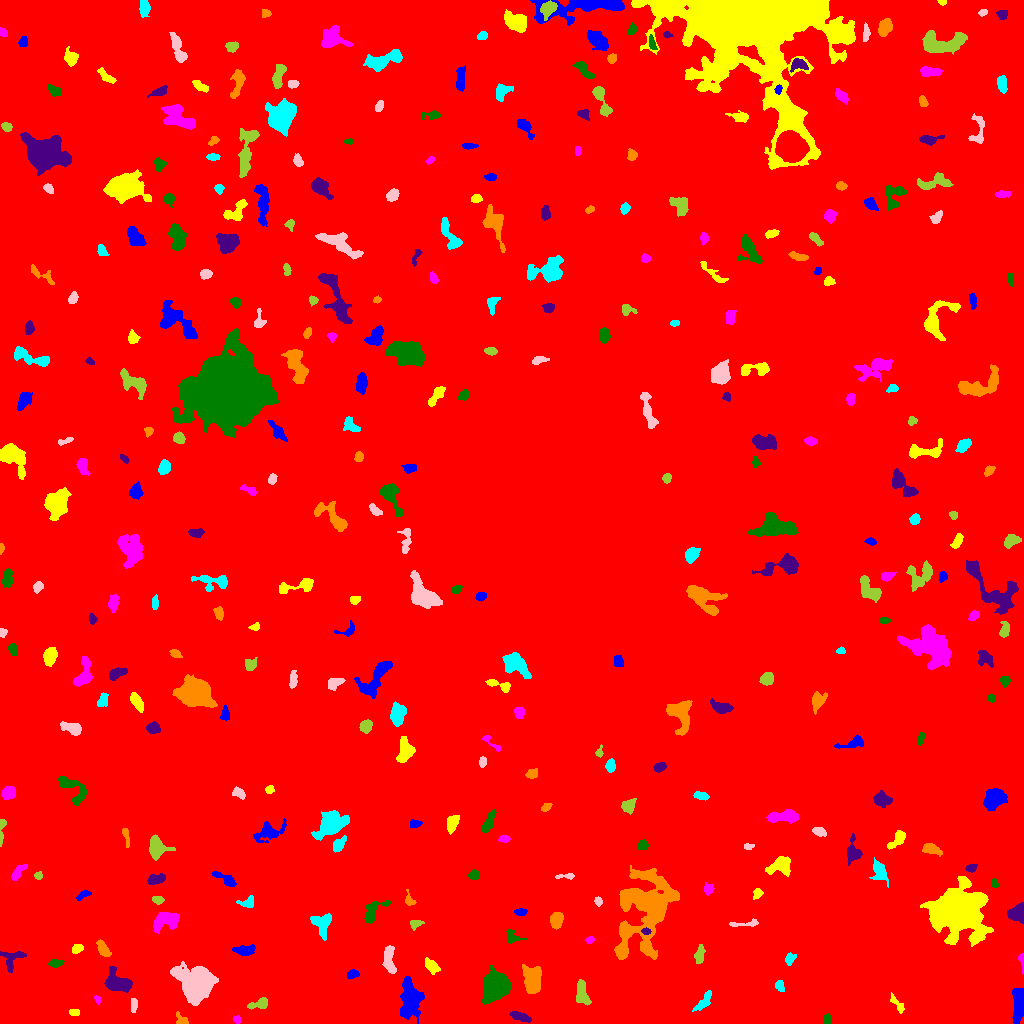

The data file committed next to this chart (first rows):
ID, X, Y, A, B, theta, total_flux, mu_max, mu_median, mu_mean, R_fwhm, R_e, R10, R90, x_start, x_end, y_start, y_end, area, greylevel
0, 514.4, 522.4, 305.2, 294.8, 1.052, 2351281, 18.0, 2.0, 2.589, 76.28, 239.6, 89.49, 395.9, 0, 1023, 0, 1023, 908013, 2.589
1, 410, 23.92, 9.669, 5.039, 1.541, 3445, 12.0, 5.0, 5.037, 9.39, 8.098, 3.141, 12.75, 400, 424, 0, 47, 684, 11.04
2, 74.22, 11.15, 2.685, 1.707, -0.05618, 312.0, 8.0, 4.0, 4.394, 3.949, 2.764, 1.128, 4.184, 69, 79, 8, 14, 71, 11.39
3, 236.8, 4.109, 1.855, 1.632, -1.379, 137.0, 5.0, 3.0, 2.404, 3.038, 2.185, 0.7979, 3.385, 233, 240, 0, 8, 57, 9.404
4, 826.8, 3.835, 2.33, 2.08, 1.363, 212.0, 5.0, 2.0, 2.494, 3.568, 2.764, 1.128, 4.37, 823, 831, 0, 10, 85, 9.494
5, 520.6, 6.664, 5.38, 1.717, -0.3266, 390.0, 5.0, 2.0, 2.364, 4.918, 3.785, 1.493, 5.863, 509, 531, 1, 12, 165, 9.364
6, 181.5, 3.08, 3.235, 2.424, -0.327, 263.0, 6.0, 2.0, 2.505, 3.909, 2.985, 1.128, 4.687, 176, 188, 0, 12, 105, 9.505
7, 703.8, 21.63, 5.705, 2.227, 0.9271, 663.0, 8.0, 3.0, 3.527, 5.412, 4.184, 1.596, 6.58, 692, 711, 12, 33, 188, 11.53
8, 133.7, 18.76, 3.885, 1.602, 1.568, 320.0, 6.0, 3.0, 3.441, 4.549, 3.192, 1.262, 4.82, 131, 137, 11, 25, 93, 9.441
9, 259.7, 19.86, 5.697, 2.277, 0.2715, 658.0, 10.0, 4.0, 3.988, 4.514, 3.909, 1.493, 6.206, 247, 267, 14, 26, 165, 10.99
10, 657.1, 13.51, 4.045, 2.726, 0.3298, 686.0, 10.0, 3.0, 3.282, 4.146, 3.868, 1.493, 6.531, 643, 664, 8, 22, 209, 11.28
11, 1018, 19.22, 9.785, 2.782, 1.502, 1836, 11.0, 5.0, 5.044, 6.555, 6.024, 2.394, 9.441, 1012, 1023, 0, 35, 364, 11.04
12, 896.8, 19.91, 5.895, 1.808, -0.8879, 348.0, 7.0, 3.0, 2.784, 3.141, 3.613, 1.262, 5.585, 890, 904, 10, 31, 125, 8.784
13, 97.71, 23.81, 2.137, 1.403, -1.234, 139.0, 6.0, 3.0, 2.837, 2.932, 2.185, 0.7979, 3.385, 94, 100, 19, 28, 49, 9.837
14, 496, 38.03, 5.442, 5.306, -1.454, 15323, 77.0, 13.0, 21.19, 6.91, 6.482, 2.523, 11.11, 481, 510, 19, 59, 723, 27.19
15, 117.5, 40.13, 6.487, 4.137, -0.3234, 2109, 14.0, 4.0, 4.986, 6.84, 5.726, 2.257, 9.236, 104, 132, 31, 57, 423, 11.99
16, 531.9, 42.51, 6.239, 3.949, -1.48, 3266, 20.0, 6.0, 7.194, 6.383, 5.944, 2.326, 9.934, 522, 541, 30, 59, 454, 13.19
17, 779.8, 37.32, 2.677, 1.835, -1.262, 263.0, 6.0, 3.0, 2.828, 4.029, 2.821, 1.128, 4.442, 775, 784, 32, 43, 93, 9.828
18, 197.4, 39.15, 8.49, 8.115, -1.178, 11344, 26.0, 8.0, 9.687, 11.27, 9.657, 3.785, 15.61, 170, 218, 18, 62, 1171, 15.69
19, 582.2, 29.27, 6.35, 2.81, -1.344, 797.0, 7.0, 3.0, 3.089, 5.809, 4.983, 1.954, 7.632, 576, 591, 18, 44, 258, 10.09
20, 947.4, 43.98, 3.488, 2.097, -0.9223, 276.0, 6.0, 2.0, 2.075, 3.827, 3.038, 1.128, 5.232, 940, 955, 37, 51, 133, 9.075
21, 352.1, 49.02, 2.612, 1.999, 0.4155, 219.0, 6.0, 2.0, 2.235, 3.7, 2.932, 1.128, 4.618, 347, 359, 45, 54, 98, 10.23
22, 431.2, 57.28, 4.144, 2.319, -0.841, 436.0, 6.0, 2.0, 2.611, 5.14, 3.868, 1.493, 5.997, 425, 440, 49, 66, 167, 9.611
23, 1022, 62.71, 4.773, 1.268, -1.467, 267.0, 10.0, 3.0, 3.708, 2.523, 2.523, 0.7979, 4.184, 1018, 1023, 49, 70, 72, 9.708
24, 55.85, 60.1, 3.297, 1.732, 0.08751, 372.0, 7.0, 3.0, 3.477, 4.029, 3.09, 1.262, 4.754, 48, 64, 55, 64, 107, 10.48
25, 12.02, 64.0, 6.52, 4.757, 0.8407, 792.0, 6.0, 3.0, 3.206, 7.159, 5.14, 2.111, 7.939, 0, 26, 50, 72, 247, 9.206
26, 102.9, 74.13, 4.047, 2.187, -1.038, 469.0, 7.0, 3.0, 2.825, 4.146, 3.742, 1.382, 5.971, 96, 111, 67, 84, 166, 11.83
27, 789.9, 64.66, 3.154, 2.305, 0.9818, 308.0, 6.0, 3.0, 2.933, 4.478, 3.385, 1.262, 5.202, 785, 796, 58, 71, 105, 8.933
28, 389.2, 62.69, 7.74, 2.719, -1.46, 1039, 10.0, 4.0, 3.921, 5.202, 5.14, 1.954, 8.038, 382, 396, 50, 78, 265, 9.921
29, 699.5, 67.99, 4.769, 2.137, 1.382, 401.0, 5.0, 3.0, 2.638, 5.171, 4.068, 1.596, 6.077, 694, 705, 60, 79, 152, 10.64
30, 843, 69.29, 5.188, 3.297, 1.353, 602.0, 7.0, 2.0, 2.519, 4.146, 4.334, 1.596, 7.069, 837, 853, 60, 82, 239, 9.519
31, 245, 73.26, 5.289, 2.421, 0.05171, 472.0, 5.0, 2.0, 2.408, 5.412, 4.334, 1.784, 6.604, 232, 255, 68, 79, 196, 9.408
32, 77.07, 74.92, 2.491, 1.91, 0.3542, 219.0, 5.0, 2.0, 2.258, 3.613, 2.764, 1.128, 4.406, 72, 83, 70, 79, 97, 11.26
33, 589.9, 83.39, 1.862, 1.527, 0.3483, 158.0, 7.0, 2.0, 2.678, 2.459, 2.111, 0.7979, 3.432, 585, 594, 80, 87, 59, 10.68
34, 512.1, 86.53, 4.408, 3.234, -0.6698, 259.0, 4.0, 2.0, 1.811, 5.14, 3.568, 1.382, 5.614, 506, 526, 80, 94, 143, 8.811
35, 645.9, 92.27, 2.21, 1.6, -0.1706, 304.0, 9.0, 5.0, 5.153, 3.241, 2.459, 0.9772, 3.742, 641, 651, 89, 96, 59, 20.15
36, 556.4, 103.8, 3.788, 2.803, 1.205, 658.0, 7.0, 3.0, 3.409, 5.441, 4.184, 1.693, 6.507, 550, 563, 94, 111, 193, 10.41
37, 321.9, 100.1, 5.823, 4.918, -1.395, 1200, 9.0, 4.0, 3.822, 6.077, 5.781, 2.257, 8.759, 310, 331, 83, 110, 314, 9.822
38, 743.1, 99.66, 9.045, 1.285, 0.0648, 251.0, 5.0, 2.0, 1.961, 3.656, 3.385, 1.262, 5.441, 729, 758, 97, 105, 128, 8.961
39, 415, 99.15, 3.146, 2.081, 0.2625, 198.0, 5.0, 2.0, 2.0, 3.241, 2.932, 1.128, 4.918, 410, 424, 93, 103, 99, 9.0
40, 18.41, 107.5, 4.562, 1.756, -0.2846, 353.0, 5.0, 3.0, 2.758, 4.72, 3.523, 1.493, 5.499, 10, 29, 103, 113, 128, 10.76
41, 520.6, 111.7, 2.905, 1.565, 0.02012, 298.0, 9.0, 3.0, 3.506, 2.985, 2.706, 0.9772, 4.297, 514, 527, 108, 115, 85, 12.51
42, 959.5, 111.8, 14.16, 13.54, -0.6981, 22710, 25.0, 8.0, 8.792, 13.75, 15.83, 6.18, 24.79, 920, 993, 77, 147, 2583, 13.79
43, 164.9, 103.1, 6.797, 3.844, 0.353, 1478, 10.0, 4.0, 3.91, 6.817, 5.781, 2.185, 9.062, 153, 179, 90, 111, 378, 10.91
44, 372, 110.9, 7.765, 3.654, 0.8872, 870.0, 12.0, 3.0, 3.234, 3.385, 4.687, 1.493, 7.919, 364, 391, 100, 123, 269, 11.23
45, 1017, 111.1, 4.688, 3.716, 0.6451, 1281, 12.0, 5.0, 5.104, 6.103, 4.853, 1.871, 7.399, 1007, 1023, 100, 121, 251, 12.1
46, 409.4, 123.1, 3.582, 2.264, -1.109, 284.0, 6.0, 3.0, 2.958, 4.146, 3.038, 1.262, 4.787, 405, 416, 118, 134, 96, 8.958
47, 248.4, 120.8, 3.632, 2.474, 0.2921, 298.0, 6.0, 2.0, 2.207, 4.107, 3.241, 1.262, 5.323, 236, 253, 116, 128, 135, 12.21
48, 598.3, 121.5, 2.173, 1.512, -1.406, 142.0, 6.0, 2.0, 2.119, 2.877, 2.257, 0.7979, 3.656, 594, 602, 117, 127, 67, 10.12
49, 158, 123.4, 2.633, 1.735, -0.07672, 441.0, 13.0, 4.0, 5.069, 3.038, 2.706, 0.9772, 4.37, 152, 164, 119, 127, 87, 12.07
50, 208.8, 112, 9.421, 3.343, 1.065, 3187, 19.0, 5.0, 5.946, 5.89, 6.628, 2.523, 11.13, 194, 222, 91, 131, 536, 11.95
51, 82.87, 128.6, 3.503, 1.5, 0.5328, 192.0, 5.0, 2.0, 2.0, 3.385, 2.646, 0.9772, 4.184, 76, 91, 123, 133, 96, 13.0
52, 757.4, 130.3, 2.605, 2.108, 1.195, 262.0, 6.0, 3.0, 2.944, 3.989, 2.877, 1.128, 4.549, 753, 763, 124, 135, 89, 13.94
53, 708.1, 134.4, 2.456, 2.341, 0.9369, 278.0, 7.0, 2.0, 2.752, 2.877, 2.932, 1.128, 4.82, 704, 714, 128, 141, 101, 9.752
54, 994.3, 140.0, 2.236, 1.505, -1.322, 161.0, 5.0, 3.0, 2.516, 3.241, 2.394, 0.9772, 3.613, 991, 998, 136, 145, 64, 9.516
55, 155.7, 144.3, 4.617, 2.217, 0.2443, 538.0, 7.0, 3.0, 3.222, 5.015, 4.068, 1.596, 6.18, 147, 165, 139, 150, 167, 10.22
56, 645.4, 114.9, 20.98, 11.98, 1.198, 18862, 35.0, 5.0, 7.115, 7.695, 13.58, 4.297, 24.15, 614, 679, 64, 158, 2651, 13.12
57, 879.2, 152.3, 5.431, 3.267, -1.264, 970.0, 9.0, 3.0, 3.865, 5.293, 4.754, 1.871, 7.777, 869, 888, 136, 166, 251, 9.865
58, 566.8, 147.3, 5.068, 1.246, 0.03779, 178.0, 5.0, 2.0, 2.07, 2.985, 2.646, 0.9772, 4.549, 555, 574, 144, 150, 86, 9.07
59, 38.1, 147.8, 1.894, 1.754, 0.2287, 210.0, 8.0, 3.0, 3.387, 2.932, 2.326, 0.7979, 3.7, 34, 42, 144, 152, 62, 10.39
... 313 more rows
